Labelled photos from "splits", an image-classification folder in adityamathur06/SentryGlide. The possible labels are: body tissue or organ, gauze, glass equipment packaging, metal equipment packaging, organic waste, paper equipment packaging, plastic equipment packaging, syringe, syringe needle, tweezers.

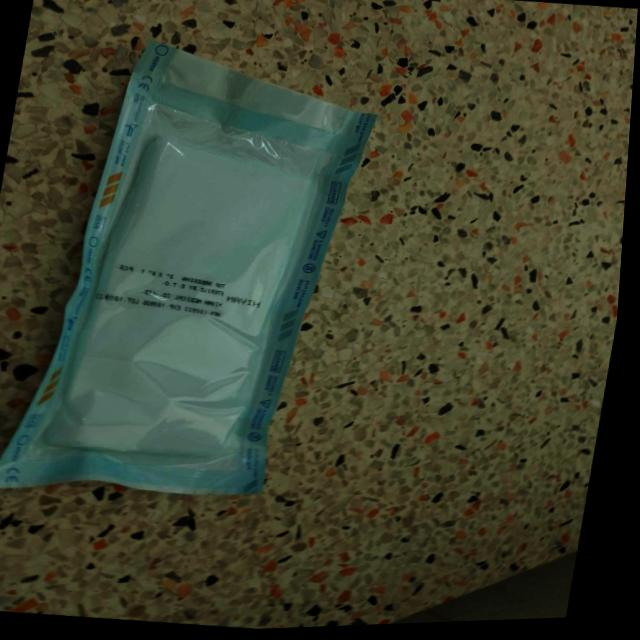
Label: paper equipment packaging

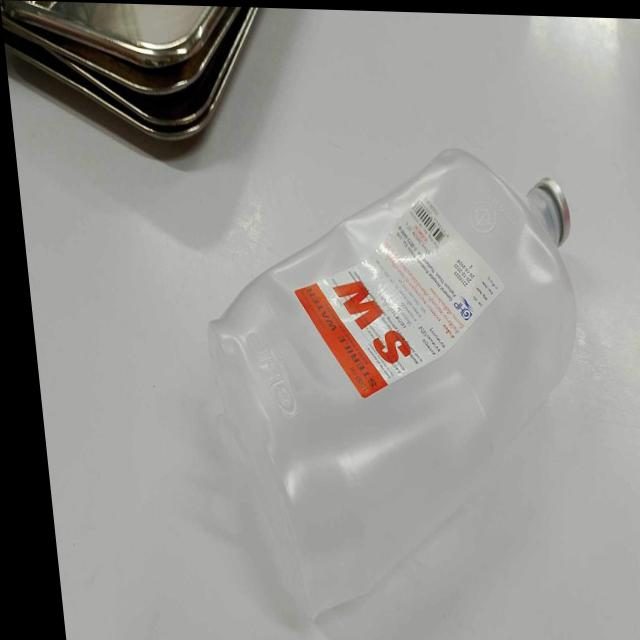
Label: plastic equipment packaging

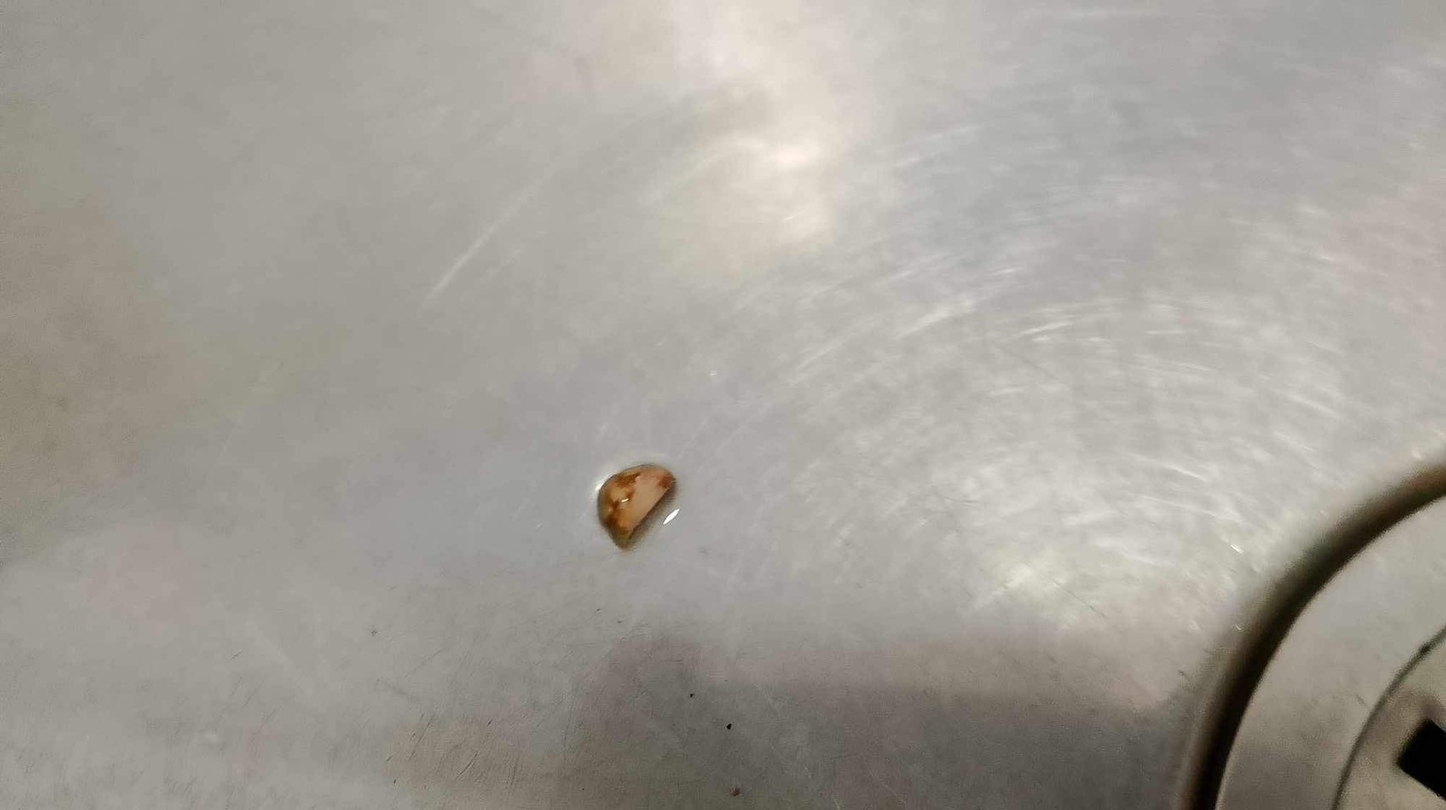
Label: body tissue or organ

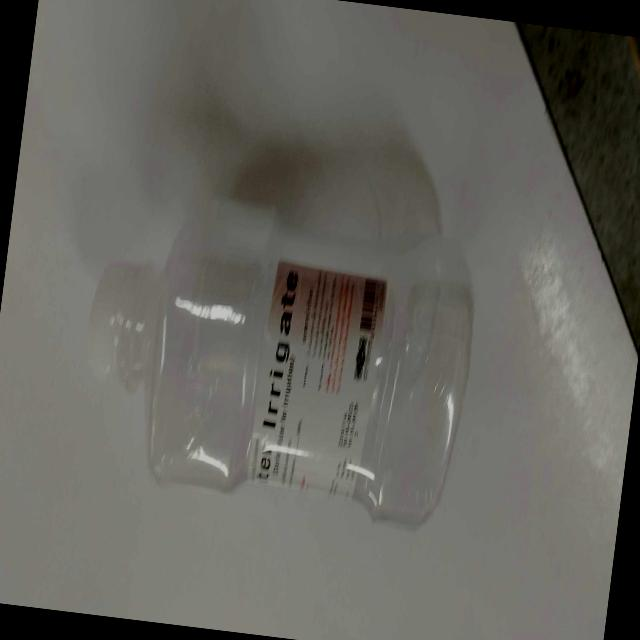
Label: plastic equipment packaging

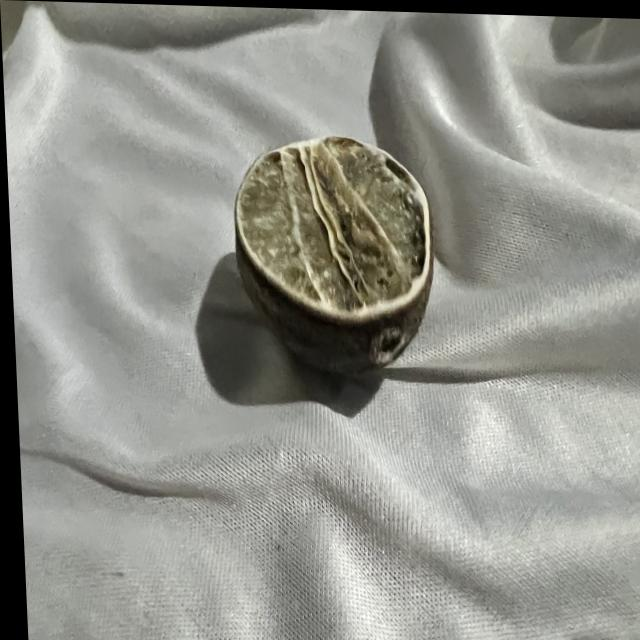
Label: organic waste

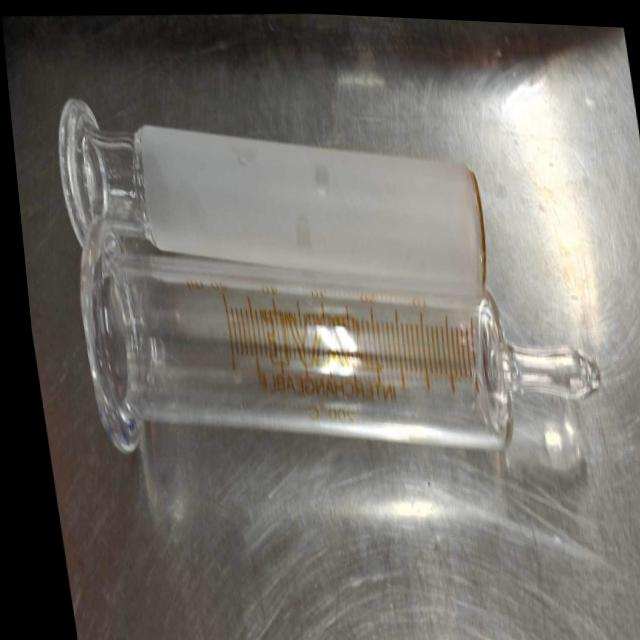
Label: glass equipment packaging
